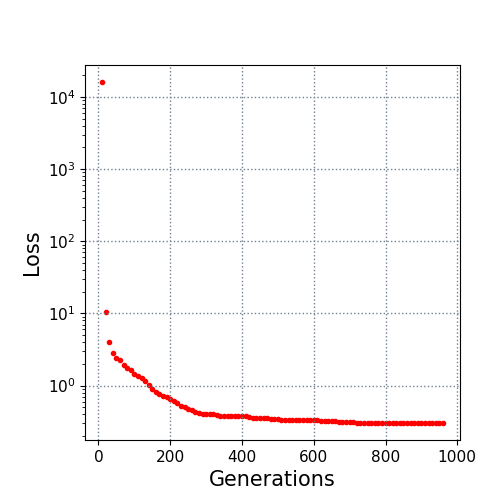

Source data for this figure (header and first rows):
10.0, 16042.818687
20.0, 10.4
30.0, 4.021
40.0, 2.825
50.0, 2.405
60.0, 2.261
70.0, 1.938
80.0, 1.772
90.0, 1.629
100.0, 1.468
110.0, 1.348
120.0, 1.276
130.0, 1.174
140.0, 1.028
150.0, 0.8887
160.0, 0.8043
170.0, 0.7584
180.0, 0.7251
190.0, 0.7042
200.0, 0.6433
210.0, 0.6075
220.0, 0.5815
230.0, 0.5266
240.0, 0.5085
250.0, 0.4779
260.0, 0.4534
270.0, 0.4335
280.0, 0.4184
290.0, 0.4103
300.0, 0.4073
310.0, 0.4053
320.0, 0.4024
330.0, 0.3884
340.0, 0.3839
350.0, 0.3818
360.0, 0.3794
370.0, 0.3762
380.0, 0.3758
390.0, 0.3749
400.0, 0.3748
410.0, 0.3748
420.0, 0.3677
430.0, 0.3595
440.0, 0.3576
450.0, 0.3576
460.0, 0.3515
470.0, 0.3515
480.0, 0.3453
490.0, 0.3439
500.0, 0.3439
510.0, 0.3389
520.0, 0.3389
530.0, 0.3389
540.0, 0.3362
550.0, 0.3317
560.0, 0.3317
570.0, 0.3317
580.0, 0.3317
590.0, 0.3317
600.0, 0.3317
610.0, 0.329
... 35 more rows
